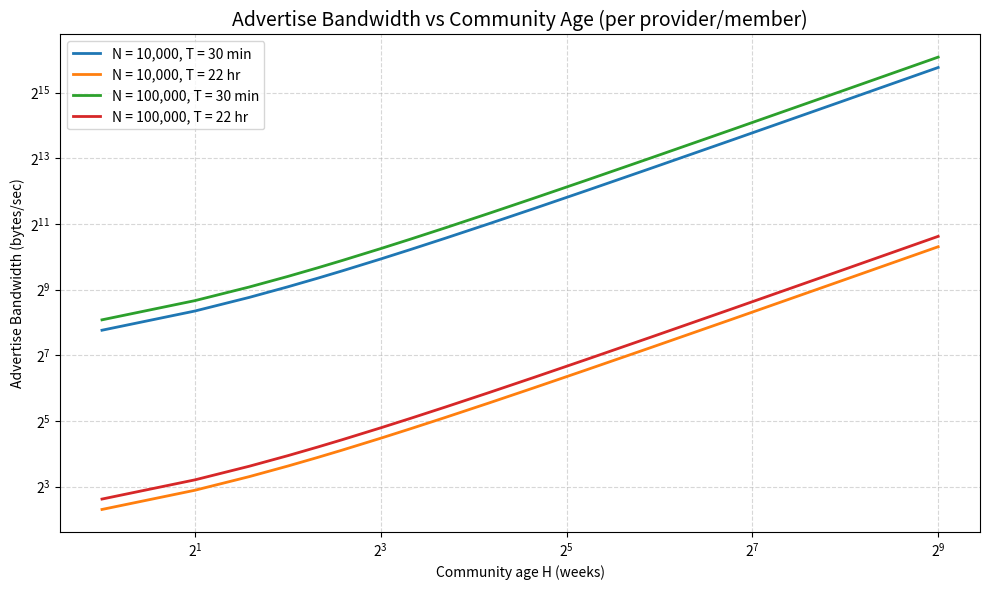

The matplotlib source for this figure:
import numpy as np
import matplotlib.pyplot as plt

# N values
N_values = [1e4, 1e5]
# T values in seconds: 30min and 22hr
T_values = [30*60, 22*60*60] 
T_labels = ["T = 30 min", "T = 22 hr"]

# Age range in weeks (H), and content per community C = H + 1 (index included)
H_weeks = np.arange(1, 513)  # approx 10 years
C_com = H_weeks + 1

# advertise formula:
# Adv_bandwidth_per_provider = (C/T) * (14460 * log2(N) + 3744)  [bytes/sec]
def adv_bandwidth_bytes_per_sec(C, N, T):
    return (C / T) * (14460 * np.log2(N) + 3744)

# plot
fig, ax = plt.subplots(figsize=(10, 6))

curve_labels = [
    "N = 10,000, T = 30 min",
    "N = 10,000, T = 22 hr",
    "N = 100,000, T = 30 min",
    "N = 100,000, T = 22 hr"
]
colors = ["C0", "C1", "C2", "C3"]

for idx, (N, N_label) in enumerate(zip(N_values, [r"N = 10,000", r"N = 100,000"])):
    for j, (T, T_lab) in enumerate(zip(T_values, T_labels)):
        label = f"{N_label}, {T_lab}"
        y = adv_bandwidth_bytes_per_sec(C_com, N, T)
        ax.plot(H_weeks, y, lw=2, label=label, color=colors[idx*2 + j])

ax.set_xlabel("Community age H (weeks)")
ax.set_ylabel("Advertise Bandwidth (bytes/sec)")
ax.set_title("Advertise Bandwidth vs Community Age (per provider/member)", fontsize=14)
ax.grid(True, linestyle="--", alpha=0.5)
ax.legend()
ax.set_yscale("log", base=2)
ax.set_xscale("log", base=2)
fig.tight_layout()
plt.show()
